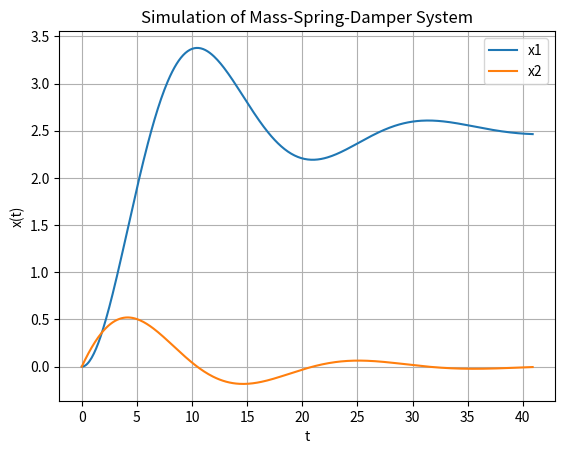

Python code for this plot:
import numpy as np
from scipy.integrate import odeint
import matplotlib.pyplot as plt

# Initialization
T_START, T_STOP, TS  = 0, 40, 0.1
# Initial condition
X0 = [0,0]
t = np.arange(T_START, T_STOP+1, TS)
# Function that returns dx/dt
def msd_dynamics(x, t):
    
    c = 4 # Damping constant
    k = 2 # Stiffness of the spring
    m = 20 # Mass
    F = 5
    
    dx1dt = x[1]
    dx2dt = (F - c*x[1] - k*x[0])/m
    
    dxdt = [dx1dt, dx2dt]
    
    return dxdt

# Solve ODE
x = odeint(msd_dynamics, X0, t)


x1 = x[:,0]
x2 = x[:,1]

# Plot the Results
plt.plot(t,x1)
plt.plot(t,x2)
plt.title('Simulation of Mass-Spring-Damper System')
plt.xlabel('t')
plt.ylabel('x(t)')
plt.legend(["x1", "x2"])
plt.grid()
plt.show()